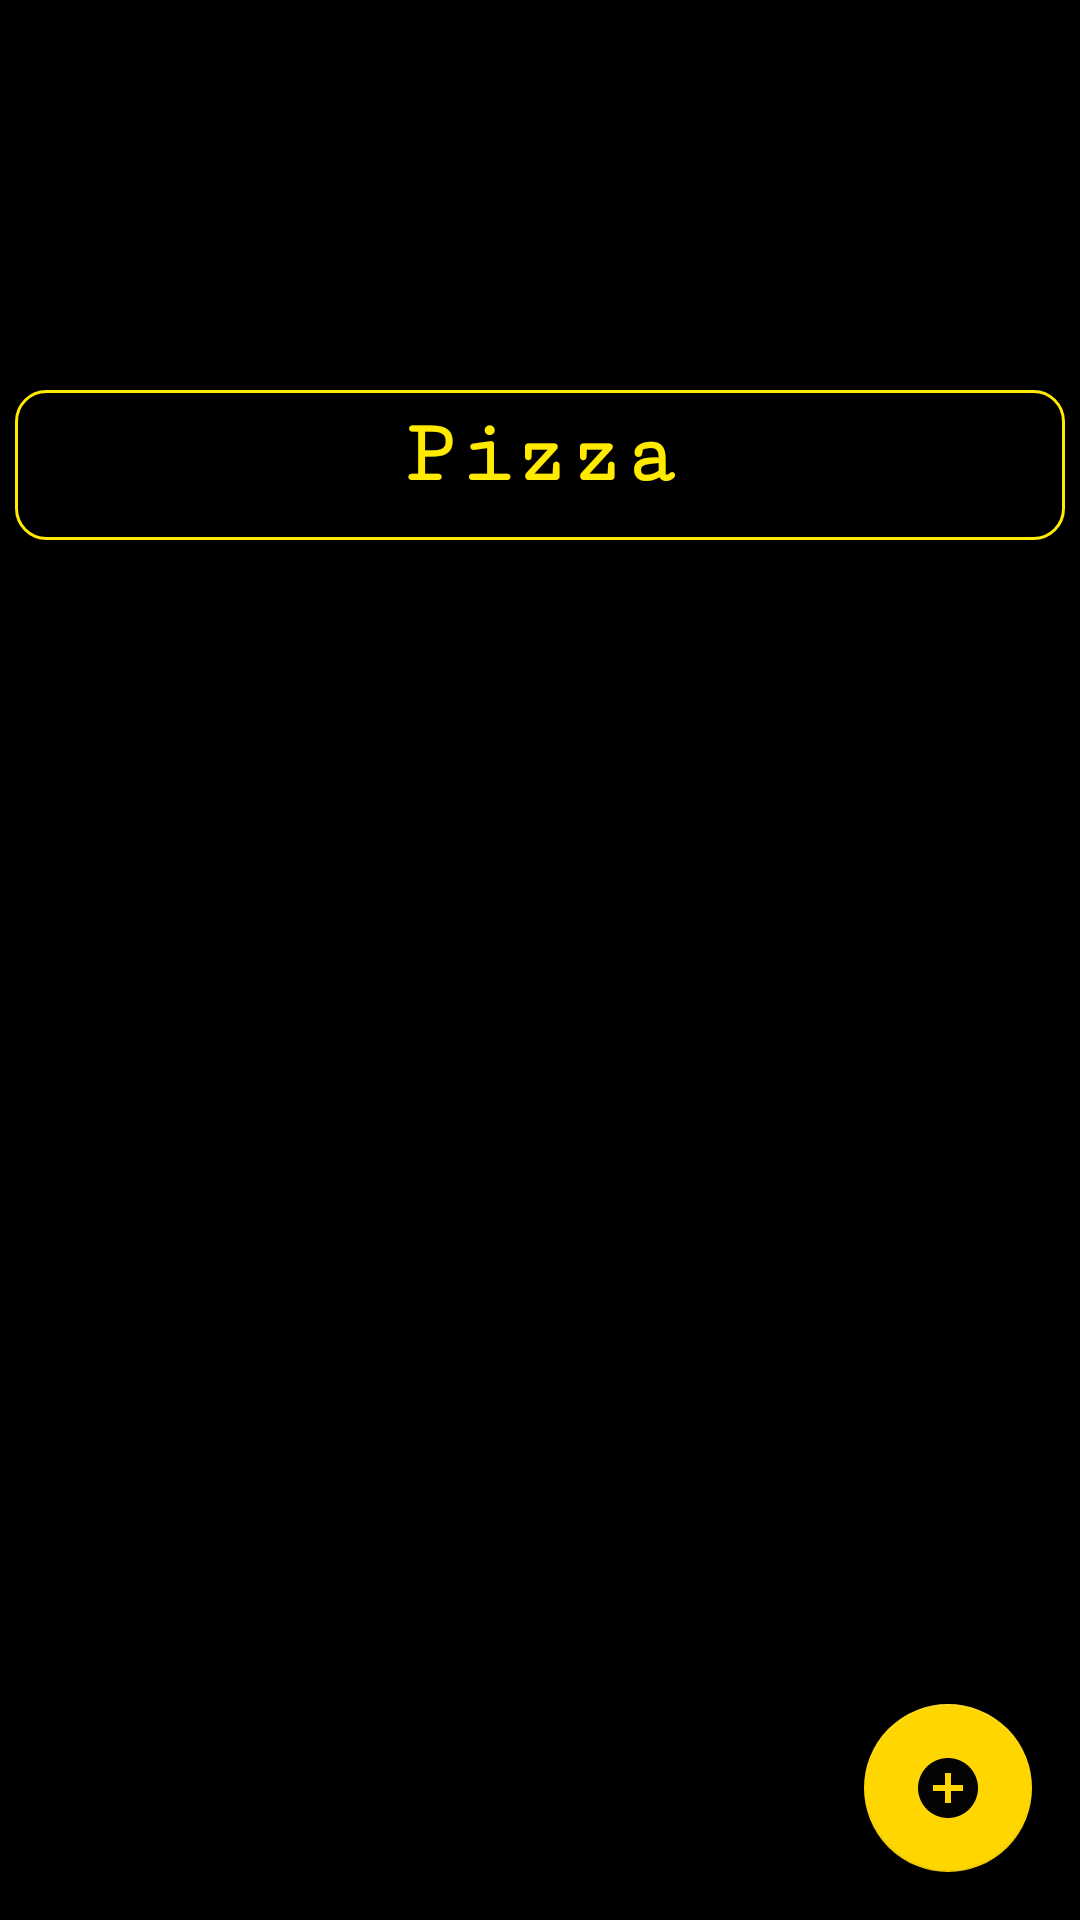

Write the Android layout XML for this screen, with the resource values it uses.
<!-- AndroidManifest.xml: application theme AppTheme -->
<!-- res/layout/activity_recycler_items.xml -->
<?xml version="1.0" encoding="utf-8"?>
<LinearLayout xmlns:android="http://schemas.android.com/apk/res/android"
    android:orientation="vertical"
    android:layout_width="match_parent"
    android:layout_height="match_parent"
    android:background="#000"
    >

    <androidx.recyclerview.widget.RecyclerView
        android:id="@+id/RC_Circle"
        android:layout_width="match_parent"
        android:layout_height="125dp"
        android:padding="5dp"
        >

    </androidx.recyclerview.widget.RecyclerView>
    <TextView
        android:id="@+id/Ca_name"
        android:layout_width="match_parent"
        android:layout_height="50dp"
        android:padding="5dp"
        android:text="Pizza"
        android:textSize="30sp"
        android:textColor="#FFEA00"
        android:fontFamily="serif-monospace"
        android:background="@drawable/order2"
        android:layout_margin="5dp"
        android:textStyle="bold"
        android:textAlignment="center"
        />
    <androidx.coordinatorlayout.widget.CoordinatorLayout
        android:id="@+id/main_items"
        xmlns:android="http://schemas.android.com/apk/res/android"
        xmlns:app="http://schemas.android.com/apk/res-auto"
        android:layout_width="match_parent"
        android:layout_height="match_parent">

        <androidx.recyclerview.widget.RecyclerView
            android:id="@+id/RItems"
            android:layout_width="match_parent"
            android:layout_height="match_parent"
            />

        <com.google.android.material.floatingactionbutton.FloatingActionButton
            android:id="@+id/add_Item_Fbtn"
            android:layout_width="wrap_content"
            android:layout_height="wrap_content"
            android:layout_gravity="bottom|right"
            android:layout_margin="16dp"
            android:src="@drawable/plus"
            app:layout_anchor="@id/RItems"
            app:layout_anchorGravity="bottom|right|end"
            />

    </androidx.coordinatorlayout.widget.CoordinatorLayout>


</LinearLayout>
<!-- resources referenced by this layout -->
<resources>
  <!-- drawable order2 (drawable) -->
  <?xml version="1.0" encoding="utf-8"?>
  <shape android:shape="rectangle" xmlns:android="http://schemas.android.com/apk/res/android">
      <stroke android:width="1dp"
          android:color="#FFEA00">
      </stroke>
      <corners android:radius="10dp"></corners>
  
  </shape>
  <!-- drawable plus (drawable) -->
  <vector android:height="24dp" android:tint="#040404"
      android:viewportHeight="24.0" android:viewportWidth="24.0"
      android:width="24dp" xmlns:android="http://schemas.android.com/apk/res/android">
      <path android:fillColor="#FF000000" android:pathData="M12,2C6.48,2 2,6.48 2,12s4.48,10 10,10 10,-4.48 10,-10S17.52,2 12,2zM17,13h-4v4h-2v-4L7,13v-2h4L11,7h2v4h4v2z"/>
  </vector>
  <style name="AppTheme" parent="Theme.AppCompat.Light.DarkActionBar">
          
          <item name="colorPrimary">#FFD600</item>
          <item name="colorPrimaryDark">#FFD600</item>
          <item name="colorAccent">#FFD600</item>
      </style>
</resources>
